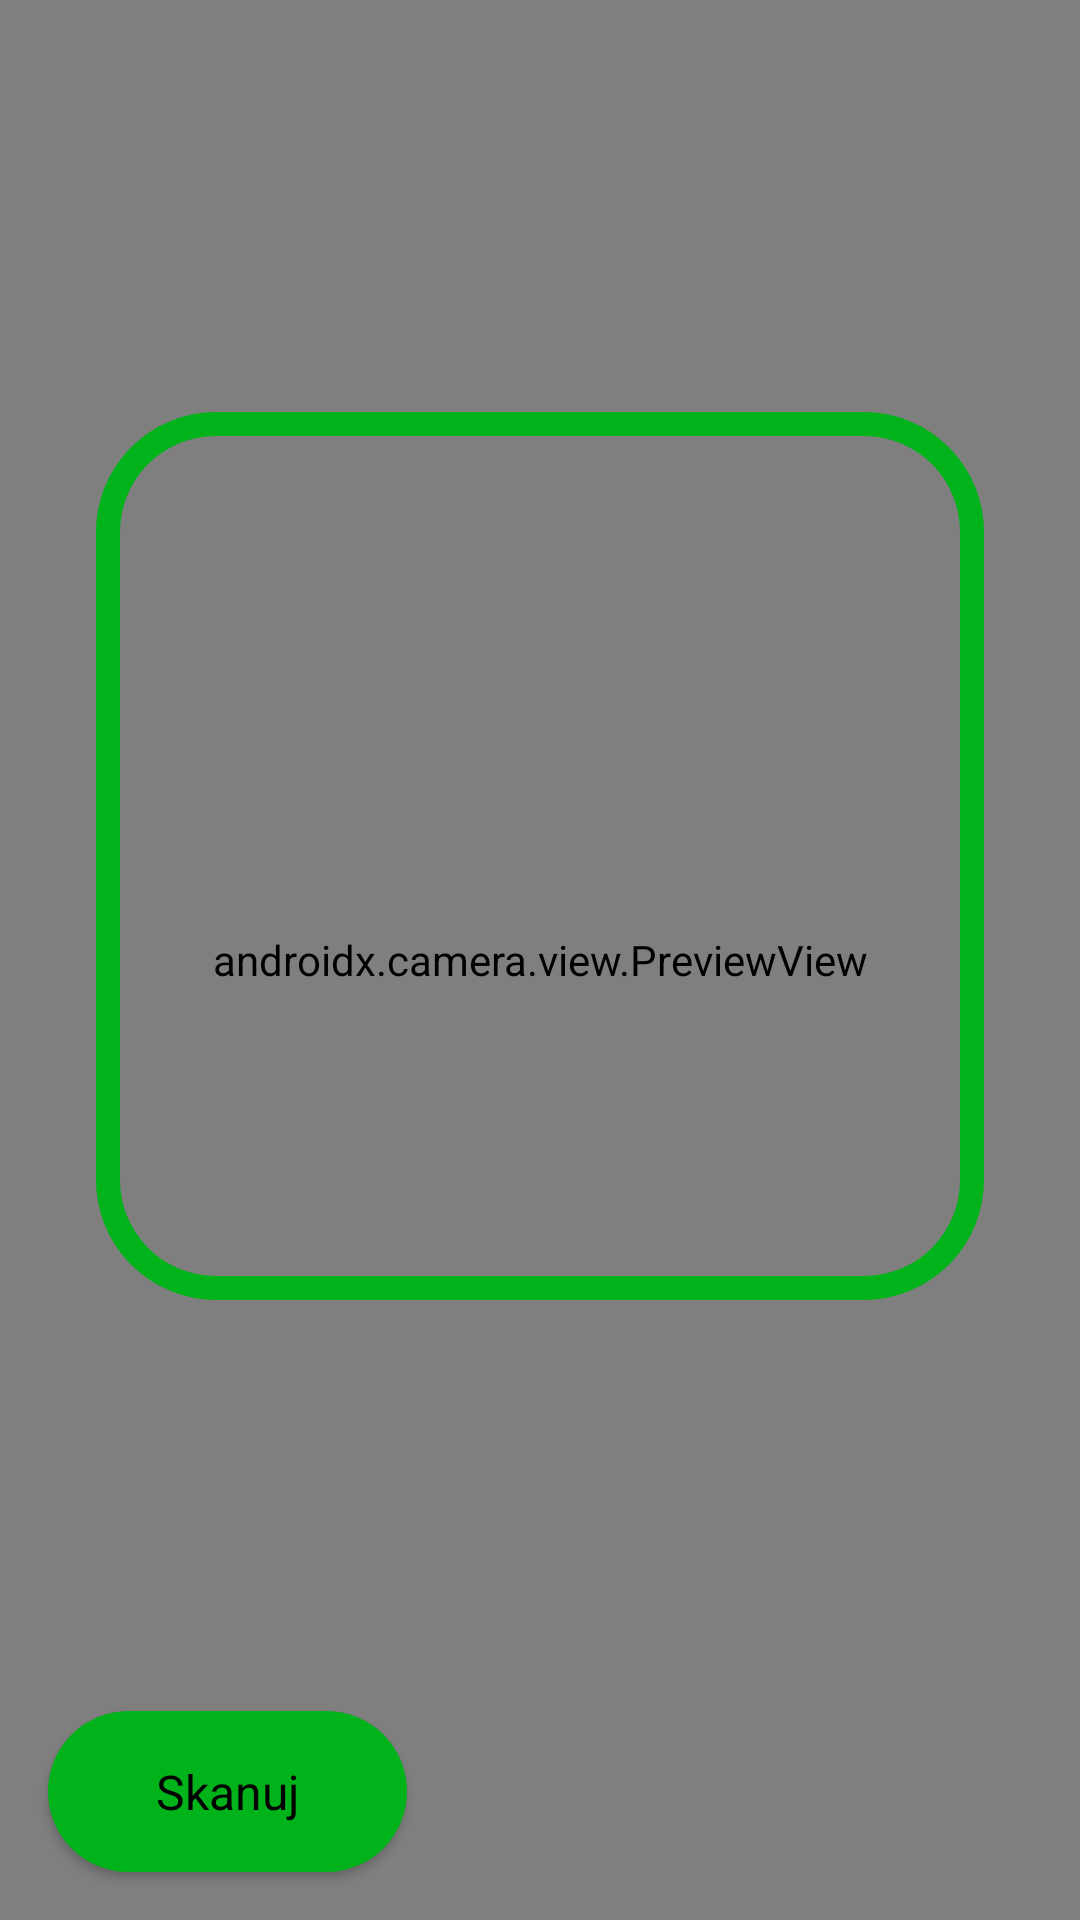

Here is an Android app screen rendered from its layout file. Give the layout XML and the strings, colors and styles it references.
<!-- AndroidManifest.xml: application theme AppTheme -->
<!-- res/layout/activity_scanning.xml -->
<?xml version="1.0" encoding="utf-8"?>
<androidx.constraintlayout.widget.ConstraintLayout xmlns:android="http://schemas.android.com/apk/res/android"
    xmlns:app="http://schemas.android.com/apk/res-auto"
    xmlns:tools="http://schemas.android.com/tools"
    android:layout_width="match_parent"
    android:layout_height="match_parent"
    android:background="@color/colorPrimaryDark">

    <Button
        android:id="@+id/scanButton"
        style="@style/round_button"
        android:layout_width="wrap_content"
        android:layout_height="wrap_content"
        android:layout_marginStart="16dp"
        android:layout_marginBottom="16dp"
        android:paddingStart="36dp"
        android:paddingLeft="36dp"
        android:paddingEnd="36dp"
        android:paddingRight="36dp"
        android:text="Skanuj"
        app:layout_constraintBottom_toBottomOf="parent"
        app:layout_constraintStart_toStartOf="parent" />

    <androidx.camera.view.PreviewView
        android:id="@+id/previewView"
        android:layout_width="0dp"
        android:layout_height="0dp"
        app:layout_constraintBottom_toBottomOf="parent"
        app:layout_constraintEnd_toEndOf="parent"
        app:layout_constraintStart_toStartOf="parent"
        app:layout_constraintTop_toTopOf="parent">

    </androidx.camera.view.PreviewView>

    <TextView
        android:id="@+id/code_view"
        android:layout_width="0dp"
        android:layout_height="0dp"
        android:layout_marginStart="32dp"
        android:layout_marginEnd="32dp"
        android:background="@drawable/scanner_background"
        android:gravity="bottom|center_horizontal"
        android:textColor="?colorAccent"
        android:textSize="24sp"
        app:layout_constraintBottom_toTopOf="@+id/scanButton"
        app:layout_constraintDimensionRatio="1"
        app:layout_constraintEnd_toEndOf="parent"
        app:layout_constraintStart_toStartOf="parent"
        app:layout_constraintTop_toTopOf="parent" />

    <ProgressBar
        android:id="@+id/scanner_progress"
        style="?android:attr/progressBarStyle"
        android:layout_width="0dp"
        android:layout_height="0dp"
        android:visibility="gone"
        app:layout_constraintBottom_toBottomOf="@+id/code_view"
        app:layout_constraintEnd_toEndOf="@+id/code_view"
        app:layout_constraintStart_toStartOf="@+id/code_view"
        app:layout_constraintTop_toTopOf="@+id/code_view" />

</androidx.constraintlayout.widget.ConstraintLayout>
<!-- resources referenced by this layout -->
<resources>
  <color name="colorPrimaryDark">#222222</color>
  <!-- drawable scanner_background (drawable) -->
  <?xml version="1.0" encoding="utf-8"?>
  <shape xmlns:android="http://schemas.android.com/apk/res/android">
      <corners android:radius="36dp" />
      <padding
          android:bottom="16dp"
          android:left="16dp"
          android:right="16dp"
          android:top="16dp" />
      <stroke android:color="?colorAccent" android:width="8dp"/>
  
  
  
  </shape>
  <style name="round_button" parent="@android:style/Widget.Button">
          <item name="android:background">@drawable/round_button</item>
          <item name="android:layout_width">wrap_content</item>
          <item name="android:layout_height">wrap_content</item>
          <item name="android:textSize">16sp</item>
      </style>
  <style name="AppTheme" parent="Theme.AppCompat.DayNight.NoActionBar">
          <item name="colorPrimary">@color/lightGray</item>
          <item name="colorPrimaryDark">@color/colorAccentGreenLight</item>
          <item name="colorAccent">@color/colorAccentGreen</item>
          <item name="colorControlHighlight">@color/selectionGray</item>
          <item name="colorControlNormal">@color/colorPrimaryDark</item>
          <item name="android:windowBackground">@color/lightGray</item>
          <item name="android:statusBarColor">@color/colorPrimaryDark</item>
      </style>
  <!-- drawable round_button (drawable) -->
  <?xml version="1.0" encoding="utf-8"?>
  <selector xmlns:android="http://schemas.android.com/apk/res/android">
      <item android:state_enabled="true"
          android:drawable="@drawable/round_button_background" />
  
  
      <item android:state_enabled="false"
          android:drawable="@drawable/round_button_background_disabled" />
  
  </selector>
  <color name="lightGray">#F3F3F3</color>
  <color name="colorAccentGreenLight">#A5F6B1</color>
  <color name="colorAccentGreen">#01B31B</color>
  <color name="selectionGray">#E6E6E6</color>
  <!-- drawable round_button_background (drawable) -->
  <?xml version="1.0" encoding="utf-8"?>
  <shape xmlns:android="http://schemas.android.com/apk/res/android" android:shape="rectangle" >
      <solid android:color="?colorAccent" />
      <corners android:radius="36dp" />
      <padding
          android:bottom="16dp"
          android:left="16dp"
          android:right="16dp"
          android:top="16dp" />
  
  </shape>
  <!-- drawable round_button_background_disabled (drawable) -->
  <?xml version="1.0" encoding="utf-8"?>
  <shape xmlns:android="http://schemas.android.com/apk/res/android" android:shape="rectangle" >
      <corners android:radius="36dp" />
      <padding
          android:bottom="16dp"
          android:left="16dp"
          android:right="16dp"
          android:top="16dp" />
      <stroke android:color="@color/colorPrimaryDark" android:width="2dp"/>
      <solid android:color="?colorPrimary" />
  
  </shape>
</resources>
